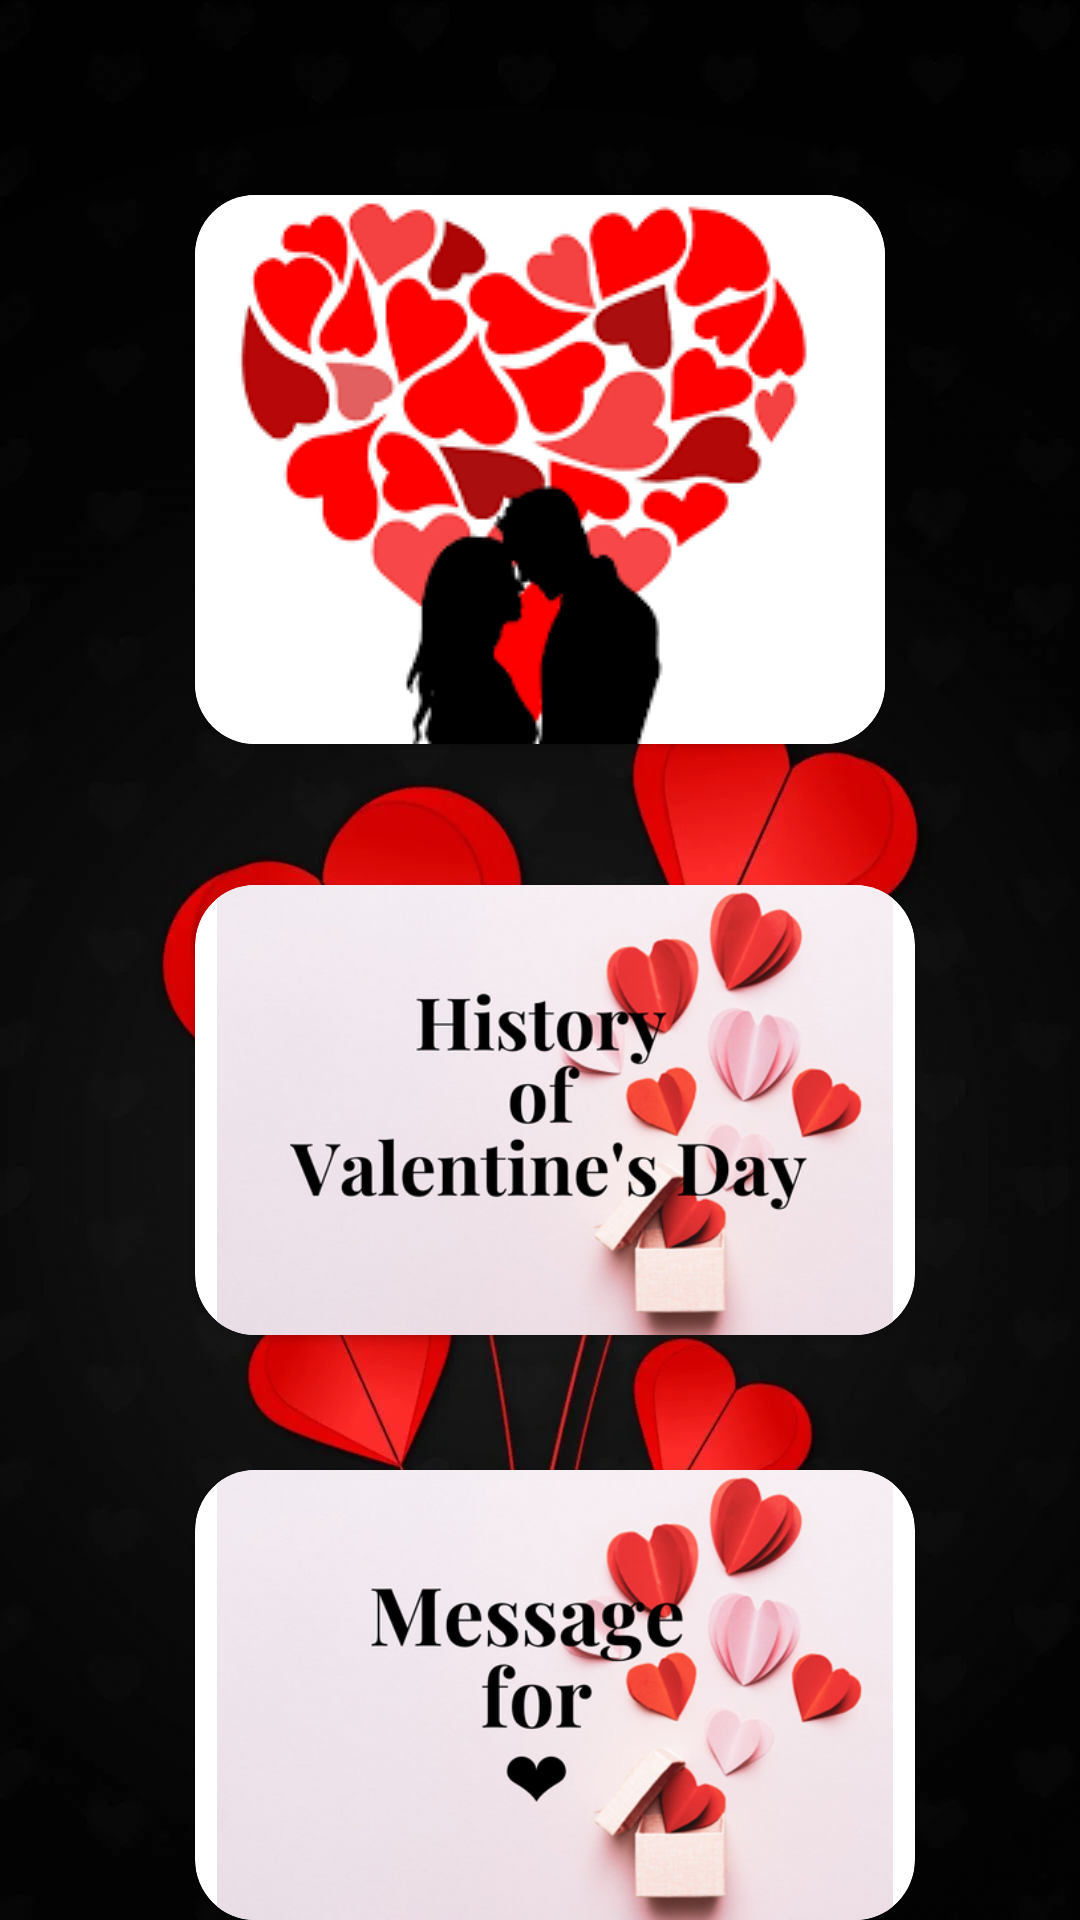

Here is an Android app screen rendered from its layout file. Give the layout XML and the strings, colors and styles it references.
<!-- AndroidManifest.xml: application theme Theme.ValentinesDay -->
<!-- res/layout/activity_main2.xml -->
<?xml version="1.0" encoding="utf-8"?>
<RelativeLayout xmlns:android="http://schemas.android.com/apk/res/android"
    xmlns:app="http://schemas.android.com/apk/res-auto"
    xmlns:tools="http://schemas.android.com/tools"
    android:layout_width="match_parent"
    android:layout_height="match_parent"
    tools:context=".MainActivity2">


    <ImageView
        android:id="@+id/imageView2"
        android:layout_width="wrap_content"
        android:layout_height="wrap_content"
        android:background="@drawable/love2" />

    <LinearLayout
        android:layout_width="wrap_content"
        android:layout_height="match_parent">

        <androidx.cardview.widget.CardView
            android:layout_width="match_parent"
            android:layout_height="wrap_content"
            app:cardCornerRadius="20dp"
            android:layout_margin="65dp"
            android:elevation="10dp">

            <ImageView
                android:id="@+id/roundedImageView"
                android:layout_width="match_parent"
                android:layout_height="wrap_content"
                android:src="@drawable/images"

                android:scaleType="centerCrop"
                />
        </androidx.cardview.widget.CardView>




    </LinearLayout>
    <androidx.cardview.widget.CardView
        android:id="@+id/history"
        android:layout_width="240dp"
        android:layout_height="150dp"
        app:cardCornerRadius="20dp"
        android:layout_marginLeft="65dp"
      android:layout_marginTop="295dp"
        android:elevation="10dp" >

        <ImageView
            android:layout_width="match_parent"
            android:layout_height="wrap_content"



            android:src="@drawable/his"/>


    </androidx.cardview.widget.CardView>

    <androidx.cardview.widget.CardView
        android:id="@+id/message"
        android:layout_width="240dp"
        android:layout_height="150dp"
        app:cardCornerRadius="20dp"
        android:layout_marginLeft="65dp"
        android:layout_marginTop="490dp"
        android:elevation="10dp" >

        <ImageView
            android:layout_width="match_parent"
            android:layout_height="wrap_content"



            android:src="@drawable/message"/>

    </androidx.cardview.widget.CardView>
</RelativeLayout>
<!-- resources referenced by this layout -->
<resources>
  <!-- drawable his: png bitmap (drawable, 173183 bytes) -->
  <!-- drawable images: png bitmap (drawable, 9299 bytes) -->
  <!-- drawable love2: webp bitmap (drawable, 37302 bytes) -->
  <!-- drawable message: png bitmap (drawable, 167788 bytes) -->
  <style name="Theme.ValentinesDay" parent="Theme.MaterialComponents.DayNight.DarkActionBar">
          
          <item name="colorPrimary">@color/purple_500</item>
          <item name="colorPrimaryVariant">@color/purple_700</item>
          <item name="colorOnPrimary">@color/white</item>
          
          <item name="colorSecondary">@color/teal_200</item>
          <item name="colorSecondaryVariant">@color/teal_700</item>
          <item name="colorOnSecondary">@color/black</item>
          
          <item name="android:statusBarColor">?attr/colorPrimaryVariant</item>
          
      </style>
  <!-- not gathered from this repository: default colours our renderer supplied (Android Studio template values) -->
  <color name="purple_500">#FF6200EE</color>
  <color name="purple_700">#FF3700B3</color>
  <color name="teal_200">#FF03DAC5</color>
  <color name="teal_700">#FF018786</color>
  <color name="black">#FF000000</color>
  <color name="white">#FFFFFFFF</color>
</resources>
